Dataset: pieces (GitHub, afka2d/chesscog). Classes: black bishop, black king, black knight, black pawn, black queen, black rook, white bishop, white king, white knight, white pawn, white queen, white rook.

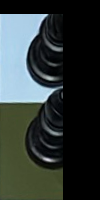
Label: black bishop

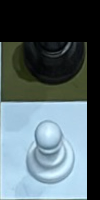
Label: black pawn

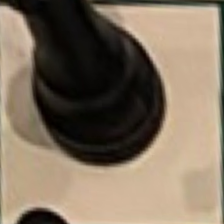
Label: black rook

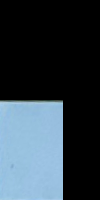
Label: white queen

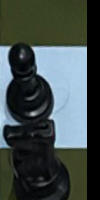
Label: black king

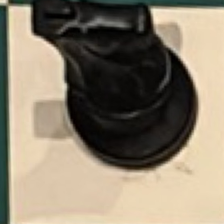
Label: black knight
